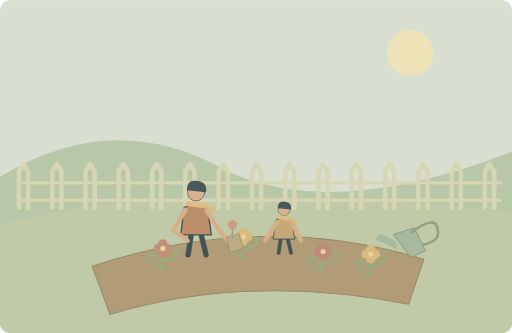
t = 0.00 s
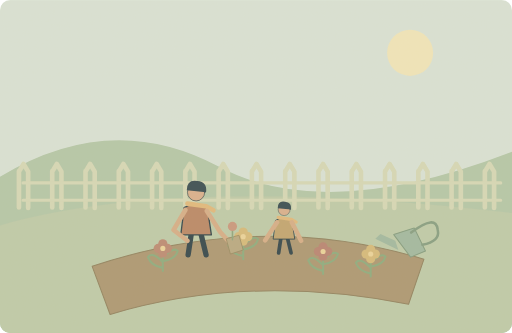
t = 1.25 s
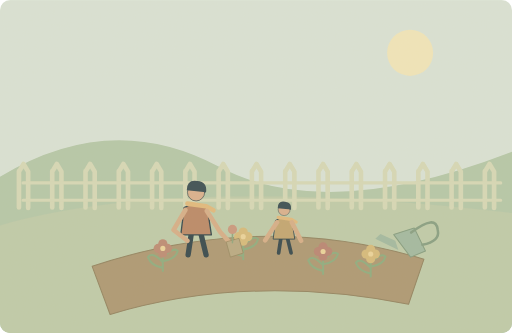
t = 3.75 s
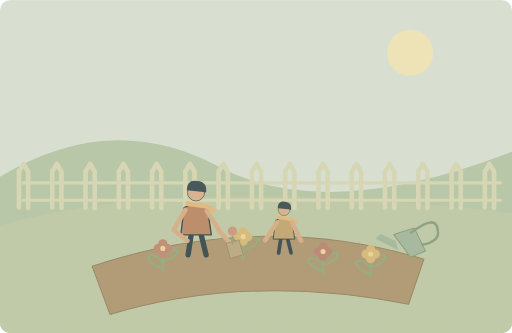
t = 5.00 s
t = 6.25 s: frame unchanged from t = 3.75 s, image omitted
t = 8.75 s: frame unchanged from t = 1.25 s, image omitted

The animated SVG that drew these frames (rendered in a browser with its animation timeline set to each time). Animation: 1 SMIL element (animateTransform=1); one cycle of 10.00 s, repeats indefinitely.

<svg xmlns="http://www.w3.org/2000/svg" width="1000" height="650" viewBox="0 0 1000 650" role="img" aria-labelledby="title desc"><title id="title">单词小故事</title><desc id="desc">We plant flowers in the garden every spring.</desc><metadata>{"wordId": "spring", "dailyExample": "We plant flowers in the garden every spring.", "source": "https://github.com/go1app/word-atlas/blob/main/public/atlas/entries/1.json", "attribution": "Word Atlas contributors — CC BY 4.0", "license": "https://creativecommons.org/licenses/by/4.0/", "changes": "New original vector animation interpreting the daily example.", "durationSeconds": 10}</metadata><defs><clipPath id="frame"><rect width="1000" height="650" rx="20"/></clipPath><filter id="paper"><feTurbulence type="fractalNoise" baseFrequency=".74" numOctaves="3" stitchTiles="stitch"/><feColorMatrix type="saturate" values="0"/><feComponentTransfer><feFuncA type="linear" slope=".065"/></feComponentTransfer><feBlend in="SourceGraphic" mode="soft-light"/></filter><filter id="glow" x="-100%" y="-100%" width="300%" height="300%"><feGaussianBlur stdDeviation="8"/></filter></defs><g clip-path="url(#frame)"><rect x="0" y="0" width="1000" height="650" rx="0" fill="#d9e4d8" /><circle cx="801" cy="103" r="45" fill="#f1e7bb" /><path d="M0 345Q217 213 427 325T1000 296V650H0Z" fill="#b3c7a8" stroke="none" stroke-width="2" stroke-linecap="round" stroke-linejoin="round" /><path d="M0 440Q350 340 1000 416V650H0Z" fill="#bdcba9" stroke="none" stroke-width="2" stroke-linecap="round" stroke-linejoin="round" /><path d="M37 334V405M37 335l9 -15 9 15V406" fill="none" stroke="#d6d9b7" stroke-width="9" stroke-linecap="round" stroke-linejoin="round" /><path d="M102 334V405M102 335l9 -15 9 15V406" fill="none" stroke="#d6d9b7" stroke-width="9" stroke-linecap="round" stroke-linejoin="round" /><path d="M167 334V405M167 335l9 -15 9 15V406" fill="none" stroke="#d6d9b7" stroke-width="9" stroke-linecap="round" stroke-linejoin="round" /><path d="M232 334V405M232 335l9 -15 9 15V406" fill="none" stroke="#d6d9b7" stroke-width="9" stroke-linecap="round" stroke-linejoin="round" /><path d="M297 334V405M297 335l9 -15 9 15V406" fill="none" stroke="#d6d9b7" stroke-width="9" stroke-linecap="round" stroke-linejoin="round" /><path d="M362 334V405M362 335l9 -15 9 15V406" fill="none" stroke="#d6d9b7" stroke-width="9" stroke-linecap="round" stroke-linejoin="round" /><path d="M427 334V405M427 335l9 -15 9 15V406" fill="none" stroke="#d6d9b7" stroke-width="9" stroke-linecap="round" stroke-linejoin="round" /><path d="M492 334V405M492 335l9 -15 9 15V406" fill="none" stroke="#d6d9b7" stroke-width="9" stroke-linecap="round" stroke-linejoin="round" /><path d="M557 334V405M557 335l9 -15 9 15V406" fill="none" stroke="#d6d9b7" stroke-width="9" stroke-linecap="round" stroke-linejoin="round" /><path d="M622 334V405M622 335l9 -15 9 15V406" fill="none" stroke="#d6d9b7" stroke-width="9" stroke-linecap="round" stroke-linejoin="round" /><path d="M687 334V405M687 335l9 -15 9 15V406" fill="none" stroke="#d6d9b7" stroke-width="9" stroke-linecap="round" stroke-linejoin="round" /><path d="M752 334V405M752 335l9 -15 9 15V406" fill="none" stroke="#d6d9b7" stroke-width="9" stroke-linecap="round" stroke-linejoin="round" /><path d="M817 334V405M817 335l9 -15 9 15V406" fill="none" stroke="#d6d9b7" stroke-width="9" stroke-linecap="round" stroke-linejoin="round" /><path d="M882 334V405M882 335l9 -15 9 15V406" fill="none" stroke="#d6d9b7" stroke-width="9" stroke-linecap="round" stroke-linejoin="round" /><path d="M947 334V405M947 335l9 -15 9 15V406" fill="none" stroke="#d6d9b7" stroke-width="9" stroke-linecap="round" stroke-linejoin="round" /><path d="M45 357H978M45 391H978" fill="none" stroke="#d6d9b7" stroke-width="6" stroke-linecap="round" stroke-linejoin="round" /><path d="M180 520Q509 410 828 506L798 594Q485 533 215 614Z" fill="#aa9570" stroke="#8f805d" stroke-width="2" stroke-linecap="round" stroke-linejoin="round" /><g transform="translate(383 417) scale(1.3)" stroke="#2c4148" stroke-linecap="round" stroke-linejoin="round"><path d="M-7 29L-12 62M7 29L15 62" fill="none" stroke="#2c4148" stroke-width="8" stroke-linecap="round" stroke-linejoin="round" /><path d="M-18 -9Q0 -20 17 -8L23 32H-23Z" fill="#b98563" stroke="#2c4148" stroke-width="2" stroke-linecap="round" stroke-linejoin="round" /><circle cx="0" cy="-32" r="13" fill="#d9af8c" /><path d="M-14 -35Q-14 -52 2 -49Q17 -48 15 -32Z" fill="#32474e" stroke="none" stroke-width="2" stroke-linecap="round" stroke-linejoin="round" /><path d="M-13 -15L15 -11 26 -5" fill="none" stroke="#e1b97b" stroke-width="7" stroke-linecap="round" stroke-linejoin="round" /></g><g transform="translate(555 438) scale(0.9)" stroke="#2c4148" stroke-linecap="round" stroke-linejoin="round"><path d="M-7 29L-12 62M7 29L15 62" fill="none" stroke="#2c4148" stroke-width="8" stroke-linecap="round" stroke-linejoin="round" /><path d="M-18 -9Q0 -20 17 -8L23 32H-23Z" fill="#c1a46e" stroke="#2c4148" stroke-width="2" stroke-linecap="round" stroke-linejoin="round" /><circle cx="0" cy="-32" r="13" fill="#d9af8c" /><path d="M-14 -35Q-14 -52 2 -49Q17 -48 15 -32Z" fill="#32474e" stroke="none" stroke-width="2" stroke-linecap="round" stroke-linejoin="round" /><path d="M-13 -15L15 -11 26 -5" fill="none" stroke="#e1b97b" stroke-width="7" stroke-linecap="round" stroke-linejoin="round" /></g><path d="M362 410L339 449 366 470M404 412L430 453 452 477M541 434L518 469M570 434L588 470" fill="none" stroke="#d6ad86" stroke-width="9" stroke-linecap="round" stroke-linejoin="round" /><path d="M318 529v-43M318 512q-21 -22 -29 -10q6 17 29 21M318 502q21 -21 29 -12q-4 16 -29 20" fill="none" stroke="#8aab7d" stroke-width="4" stroke-linecap="round" stroke-linejoin="round" /><circle cx="318" cy="476" r="9" fill="#bb8972" /><circle cx="327" cy="485" r="9" fill="#bb8972" /><circle cx="318" cy="494" r="9" fill="#bb8972" /><circle cx="309" cy="485" r="9" fill="#bb8972" /><circle cx="318" cy="485" r="5" fill="#ecd49a" /><path d="M475 506v-43M475 489q-21 -22 -29 -10q6 17 29 21M475 479q21 -21 29 -12q-4 16 -29 20" fill="none" stroke="#8aab7d" stroke-width="4" stroke-linecap="round" stroke-linejoin="round" /><circle cx="475" cy="453" r="9" fill="#d5ba79" /><circle cx="484" cy="462" r="9" fill="#d5ba79" /><circle cx="475" cy="471" r="9" fill="#d5ba79" /><circle cx="466" cy="462" r="9" fill="#d5ba79" /><circle cx="475" cy="462" r="5" fill="#ecd49a" /><path d="M631 535v-43M631 518q-21 -22 -29 -10q6 17 29 21M631 508q21 -21 29 -12q-4 16 -29 20" fill="none" stroke="#8aab7d" stroke-width="4" stroke-linecap="round" stroke-linejoin="round" /><circle cx="631" cy="482" r="9" fill="#b78270" /><circle cx="640" cy="491" r="9" fill="#b78270" /><circle cx="631" cy="500" r="9" fill="#b78270" /><circle cx="622" cy="491" r="9" fill="#b78270" /><circle cx="631" cy="491" r="5" fill="#ecd49a" /><path d="M724 540v-43M724 523q-21 -22 -29 -10q6 17 29 21M724 513q21 -21 29 -12q-4 16 -29 20" fill="none" stroke="#8aab7d" stroke-width="4" stroke-linecap="round" stroke-linejoin="round" /><circle cx="724" cy="487" r="9" fill="#d5ba79" /><circle cx="733" cy="496" r="9" fill="#d5ba79" /><circle cx="724" cy="505" r="9" fill="#d5ba79" /><circle cx="715" cy="496" r="9" fill="#d5ba79" /><circle cx="724" cy="496" r="5" fill="#ecd49a" /><g><animateTransform attributeName="transform" type="translate" values="0 -12;0 0;0 -12" keyTimes="0;.5;1" dur="10s" repeatCount="indefinite"/><path d="M442 476l8 29 25 -8 -8 -28Z" fill="#b7a881" stroke="#93845c" stroke-width="1.5" stroke-linecap="round" stroke-linejoin="round" /><path d="M454 477V455" fill="none" stroke="#8ca47b" stroke-width="3" stroke-linecap="round" stroke-linejoin="round" /><circle cx="454" cy="451" r="9" fill="#c9967c" /></g><path d="M769 458L809 445 831 490 802 502Z" fill="#9fb8a0" stroke="#809b7e" stroke-width="2" stroke-linecap="round" stroke-linejoin="round" /><path d="M803 454Q852 417 855 449Q860 471 825 478" fill="none" stroke="#839d80" stroke-width="5" stroke-linecap="round" stroke-linejoin="round" /><path d="M772 470L743 457 733 466 778 488Z" fill="#9fb8a0" stroke="none" stroke-width="2" stroke-linecap="round" stroke-linejoin="round" /><rect width="1000" height="650" fill="#ddc8a0" opacity=".14" filter="url(#paper)" pointer-events="none"/></g></svg>
